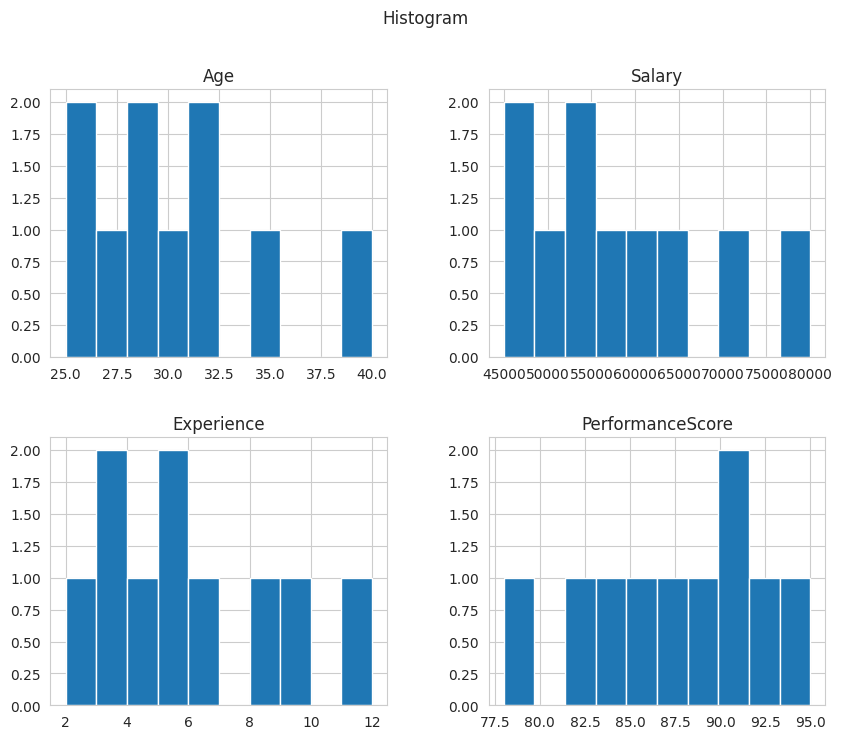
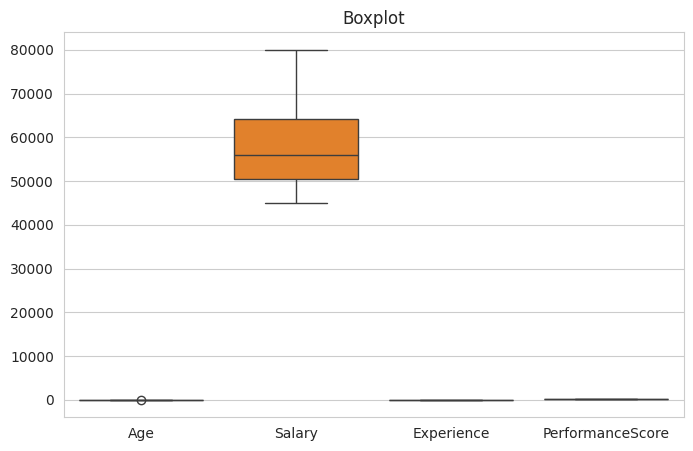
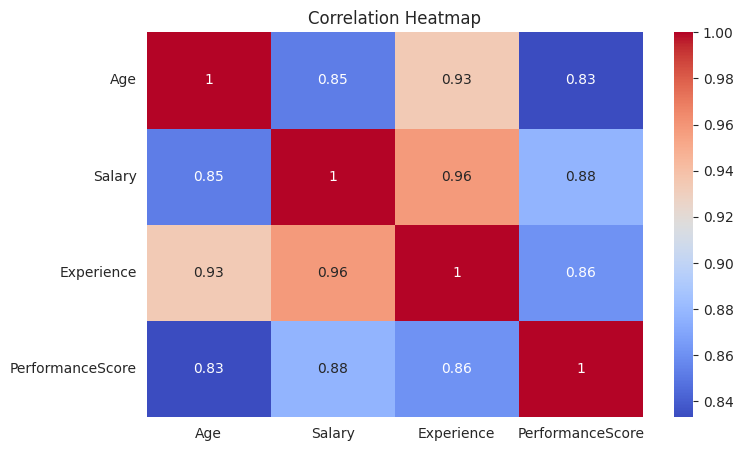
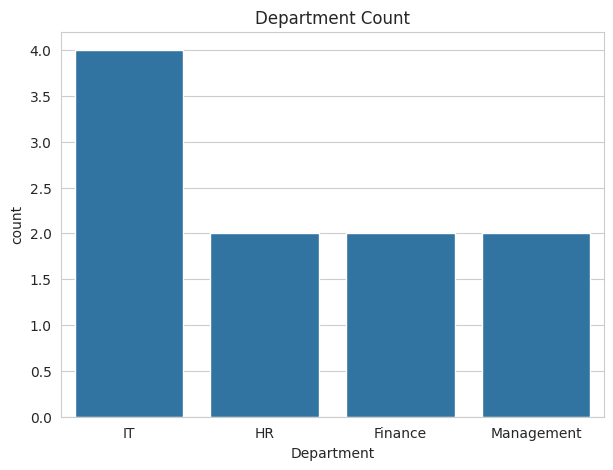
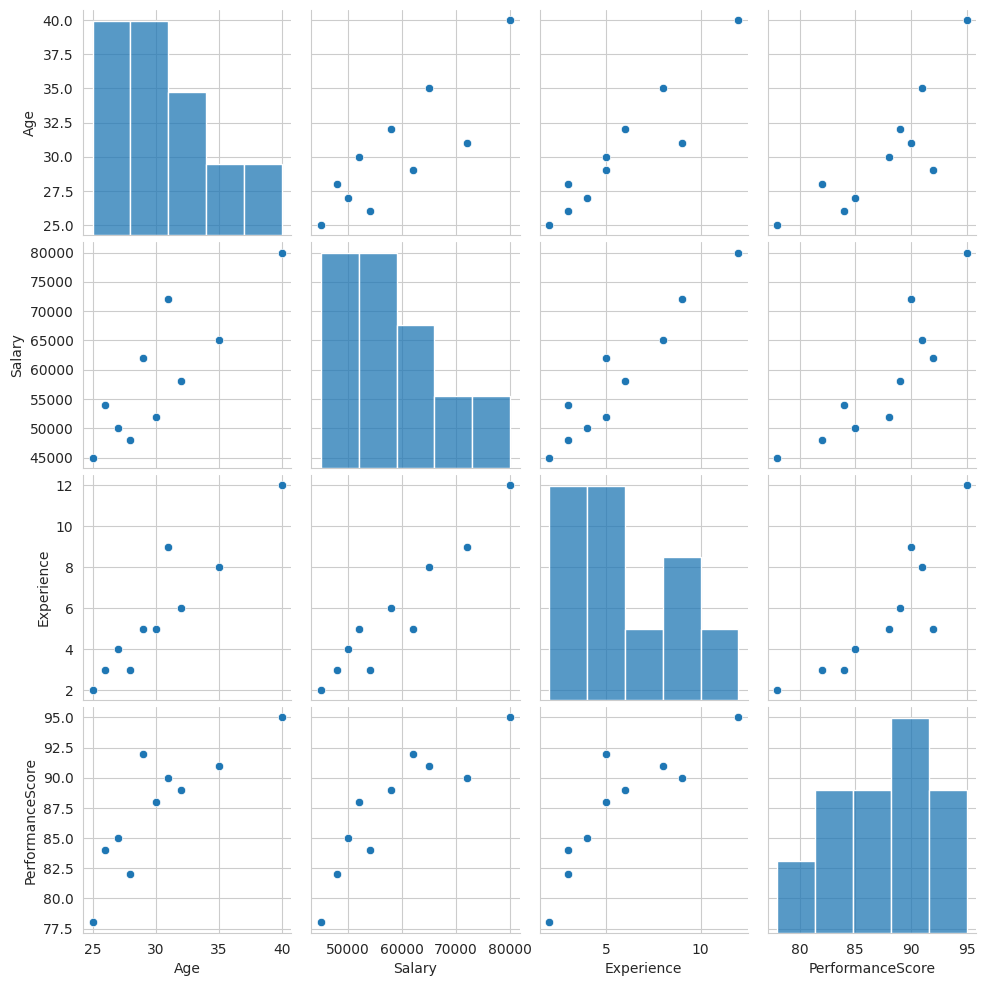

These figures' Python source, in order:
# Exploratory Data Analysis (EDA) Project

# Import Libraries
import pandas as pd
import numpy as np
import matplotlib.pyplot as plt
import seaborn as sns

# Plot Style
sns.set_style("whitegrid")

# Create Dataset
data = {
     "Name": ["Ravi", "Sita", "Kiran", "Anu", "Rahul",
             "Priya", "Arjun", "Divya", "Vikram", "Sneha"],
     "Age": [25, 30, 28, 35, 40, 27, 32, 29, 31, 26],
     "Gender": ["Male", "Female", "Male", "Female", "Male",
               "Female", "Male", "Female", "Male", "Female"],

     "Department": ["IT", "HR", "Finance", "IT", "Management",
                   "HR", "Finance", "IT", "Management", "IT"],

     "Salary": [45000, 52000, 48000, 65000, 80000,
               50000, 58000, 62000, 72000, 54000],

     "Experience": [2, 5, 3, 8, 12, 4, 6, 5, 9, 3],

     "PerformanceScore": [78, 88, 82, 91, 95,
                         85, 89, 92, 90, 84]
}

# Create DataFrame
df = pd.DataFrame(data)

# Display Dataset
print("Dataset")
print(df)

# First 5 Rows
print("\nFirst 5 Rows")
print(df.head())

# Dataset Information
print("\nDataset Information")
df.info()

# Dataset Shape
print("\nDataset Shape")
print(df.shape)

# Missing Values
print("\nMissing Values")
print(df.isnull().sum())

# Duplicate Values
print("\nDuplicate Values")
print(df.duplicated().sum())

# Data Types
print("\nData Types")
print(df.dtypes)

# Summary Statistics
print("\nSummary Statistics")
print(df.describe())

# Histogram
df.hist(figsize=(10,8))
plt.suptitle("Histogram")
plt.show()

# Boxplot
plt.figure(figsize=(8,5))
sns.boxplot(data=df.select_dtypes(include=np.number))
plt.title("Boxplot")
plt.show()

# Heatmap
plt.figure(figsize=(8,5))

correlation = df.select_dtypes(include=np.number).corr()

sns.heatmap(
    correlation,
    annot=True,
    cmap="coolwarm"
)

plt.title("Correlation Heatmap")
plt.show()

# Countplot
plt.figure(figsize=(7,5))
sns.countplot(x="Department", data=df)
plt.title("Department Count")
plt.show()

# Pairplot
sns.pairplot(df.select_dtypes(include=np.number))
plt.show()

# Insights
print("\nInsights")
print("1. IT department employees tend to have higher salaries.")
print("2. Experience positively affects salary.")
print("3. Performance scores improve with experience.")
print("4. No missing values are present.")
print("5. No duplicate records were found.")
